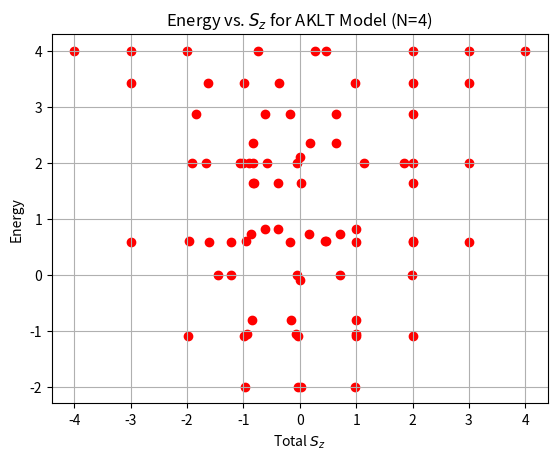

The matplotlib source for this figure:
#!/usr/bin/env python3
# -*- coding: utf-8 -*-
"""
Created on Wed May 21 13:57:02 2025

[redacted]

"""

import numpy as np
import matplotlib.pyplot as plt
import time



# Define spin-1 operators (Sx, Sy, Sz) for the AKLT model
X = np.sqrt(1/2) * np.array([[0, 1, 0],
                             [1, 0, 1],
                             [0, 1, 0]], dtype=np.complex128)

Y = (-1j * np.sqrt(1/2) * np.array([[0, 1, 0],
                                    [-1, 0, 1],
                                    [0, -1, 0]], dtype=np.complex128))

Z = np.array([[1, 0, 0],
              [0, 0, 0],
              [0, 0, -1]], dtype=np.complex128)


def construct_chain(N, operator, pos):
    """
    Embed the given operator at positions `pos` and `pos + 1` in an N-spin chain.
    All other positions are filled with identity matrices.

    Parameters:
        N (int): Number of spins in the chain.
        operator (np.ndarray): Operator to embed (e.g., X, Y, Z).
        pos (int): The starting position for the operator (acting on spins pos and pos + 1).

    Returns:
        np.ndarray: The resulting full-chain matrix.
    """
    # Build a list of identity matrices for each site
    a_chain = [np.eye(3, dtype=np.complex128) for _ in range(N)]
    
    # Replace at positions pos and pos + 1 with the operator
    a_chain[pos] = operator
    a_chain[pos + 1] = operator

    # Take Kronecker product across the full chain
    result = a_chain[0]
    for ii in range(1, N):
        result = np.kron(result, a_chain[ii])
    
    return result


def scalar_product(N, i):
    """
    Compute the scalar product S_i · S_{i+1} for spin-1 operators 
    at positions i and i + 1 in the chain.

    Parameters:
        N (int): Number of spins.
        i (int): Site index for S_i.

    Returns:
        np.ndarray: The matrix representing S_i · S_{i+1}.
    """
    return (
        construct_chain(N, X, i) +
        construct_chain(N, Y, i) +
        construct_chain(N, Z, i)
    )


def Hamiltonian(N):
    """
    Construct the AKLT Hamiltonian for an N-spin chain:
    H = Σ_i [ S_i · S_{i+1} + (1/3)*(S_i · S_{i+1})² ]

    Parameters:
        N (int): Number of spins.

    Returns:
        np.ndarray: The full Hamiltonian matrix (size 3^N × 3^N).
    """
    H = np.zeros((3**N, 3**N), dtype=np.complex128)
    
    for ii in range(N - 1):  # Loop over neighboring pairs
        SdotS = scalar_product(N, ii)
        H += SdotS + (1/3)*(SdotS @ SdotS)
    
    return H


def total_spin_analysis_full_space(N, H, eigenvalues, eigenvectors):
    """
    Analyze total spin properties for ALL eigenstates of the Hamiltonian.
    
    Args:
        N (int): Number of sites.
        H (np.ndarray): Full Hamiltonian matrix.
        eigenvalues (np.ndarray): Eigenvalues of H.
        eigenvectors (np.ndarray): Eigenvectors of H (columns).
    
    Returns:
        tuple: (S_z_values, S_squared_values, energies) for all eigenstates.
    """
    # Initialize total spin operators (Sx, Sy, Sz)
    S_T = np.zeros((3**N, 3**N, 3), dtype=np.complex128)
   
    
    # Build total spin operators Sx, Sy, Sz
    for j, op in enumerate([X, Y, Z]):
        S_Tj = np.zeros((3**N, 3**N), dtype=np.complex128)
        for l in range(N):
            op_chain = [np.eye(3)] * N
            op_chain[l] = op
            S_l = op_chain[0]
            for i in range(1, N):
                S_l = np.kron(S_l, op_chain[i])
            S_Tj += S_l
        S_T[:, :, j] = S_Tj
    
    # Total spin squared operator (S^2 = Sx^2 + Sy^2 + Sz^2)
    S_Tsq = sum(S_T[:, :, j] @ S_T[:, :, j] for j in range(3))
    S_Tsq = 0.5 * (S_Tsq + S_Tsq.conj().T)  # Ensure Hermiticity
    
    # Sz operator (already Hermitian)
    S_Tz = S_T[:, :, 2]
    
    # Compute expectation values for all eigenstates
    num_states = eigenvectors.shape[1]
    S_z_values = np.zeros(num_states)
    S_squared_values = np.zeros(num_states)
    
    for s in range(num_states):
        state = eigenvectors[:, s]
        S_z_values[s] = np.real(state.conj().T @ S_Tz @ state)
        S_squared_values[s] = np.real(state.conj().T @ S_Tsq @ state)
    
    return S_z_values, S_squared_values, eigenvalues

N=4

H= Hamiltonian(N)
eigenvalues, eigenvectors = np.linalg.eigh(H)  # H is your full AKLT Hamiltonian

S_z_values, S_squared_values, energies = total_spin_analysis_full_space(N, H, eigenvalues, eigenvectors)

plt.scatter(S_z_values, energies, marker ="o", color = 'red')
plt.xlabel('Total $S_z$')
plt.ylabel('Energy')
plt.title('Energy vs. $S_z$ for AKLT Model (N={})'.format(N))
plt.grid(axis = 'both')
plt.show()





